Labelled photos from "preprocessed_data", an image-classification folder in JamesEdLemaitre/Classification-of-plankton-from-ZooCAM-images. The possible labels are: Physonectae, tail Appendicularia, other Siphonophorae, Harpacticoida, empty Harpacticoida, comb Ctenophora, larvae Echinodermata, Noctiluca, detritus, empty Copepoda, Oncaea, Euchaeta, Diatoma tenuis, Acartiidae.

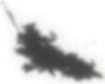
Label: detritus

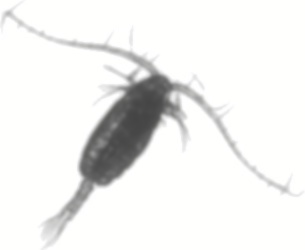
Label: Euchaeta

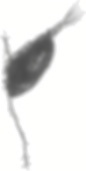
Label: Acartiidae

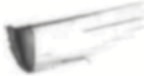
Label: comb Ctenophora

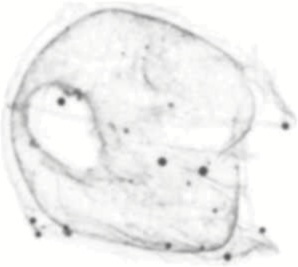
Label: Physonectae

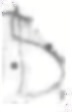
Label: other Siphonophorae
